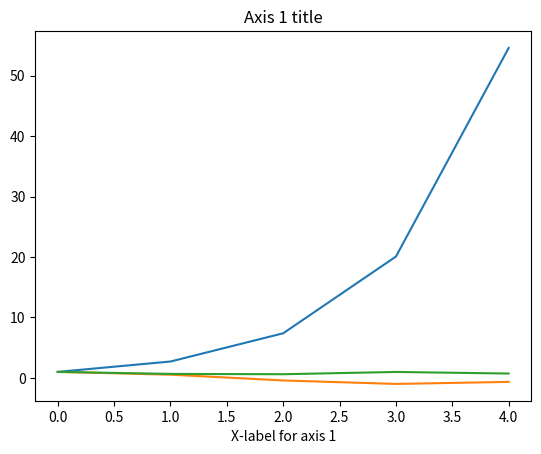
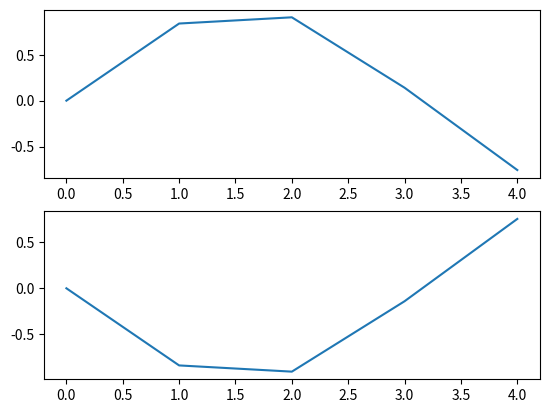

Source code (Python) for these figures, in order:
import matplotlib.pyplot as plt
import numpy as np

x = np.arange(5)
y = np.exp(x)
fig1, ax1 = plt.subplots()
ax1.plot(x, y)
ax1.set_title("Axis 1 title")
ax1.set_xlabel("X-label for axis 1")

z = np.sin(x)
fig2, (ax2, ax3) = plt.subplots(nrows=2, ncols=1) # two axes on figure
ax2.plot(x, z)
ax3.plot(x, -z)

w = np.cos(x)
ax1.plot(x, w) # can continue plotting on the first axis
ax1.plot(x, np.cos(np.sin(x))) # can continue plotting on the first axis

plt.show()







import matplotlib.pyplot as plt

plt.ion()

class DynamicUpdate():

    def on_launch(self, index):
        #Set up plot
        self.figure1, self.ax1 = plt.subplots()
        self.lines1, = self.ax1.plot([], [], '-b', label=index+'- PCR[from-total-chng-OI]')
        self.lines2, = self.ax1.plot([], [], '-y', label=index+'- PCR[from-total-OI]')
        self.figure2, self.ax2 = plt.subplots()
        self.lines3, = self.ax2.plot([], [], '-g', label=index+'- totalCallOI')
        self.lines4, = self.ax2.plot([], [], '-r', label=index+'- totalPutOI')
        self.ax1.legend()
        self.ax2.legend()


    def on_running(self, xdata, y1data, y2data, y3data, y4data):
        #Update data (with the new _and_ the old points)
        self.lines1.set_xdata(xdata)
        self.lines1.set_ydata(y1data)
        self.lines2.set_xdata(xdata)
        self.lines2.set_ydata(y2data)
        self.lines3.set_xdata(xdata)
        self.lines3.set_ydata(y3data)
        self.lines4.set_xdata(xdata)
        self.lines4.set_ydata(y4data)
        #Need both of these in order to rescale
        self.ax1.relim()
        self.ax1.autoscale_view()
        self.ax2.relim()
        self.ax2.autoscale_view()
        #We need to draw *and* flush
        self.figure1.canvas.draw()
        self.figure1.canvas.flush_events()
        self.figure2.canvas.draw()
        self.figure2.canvas.flush_events()

